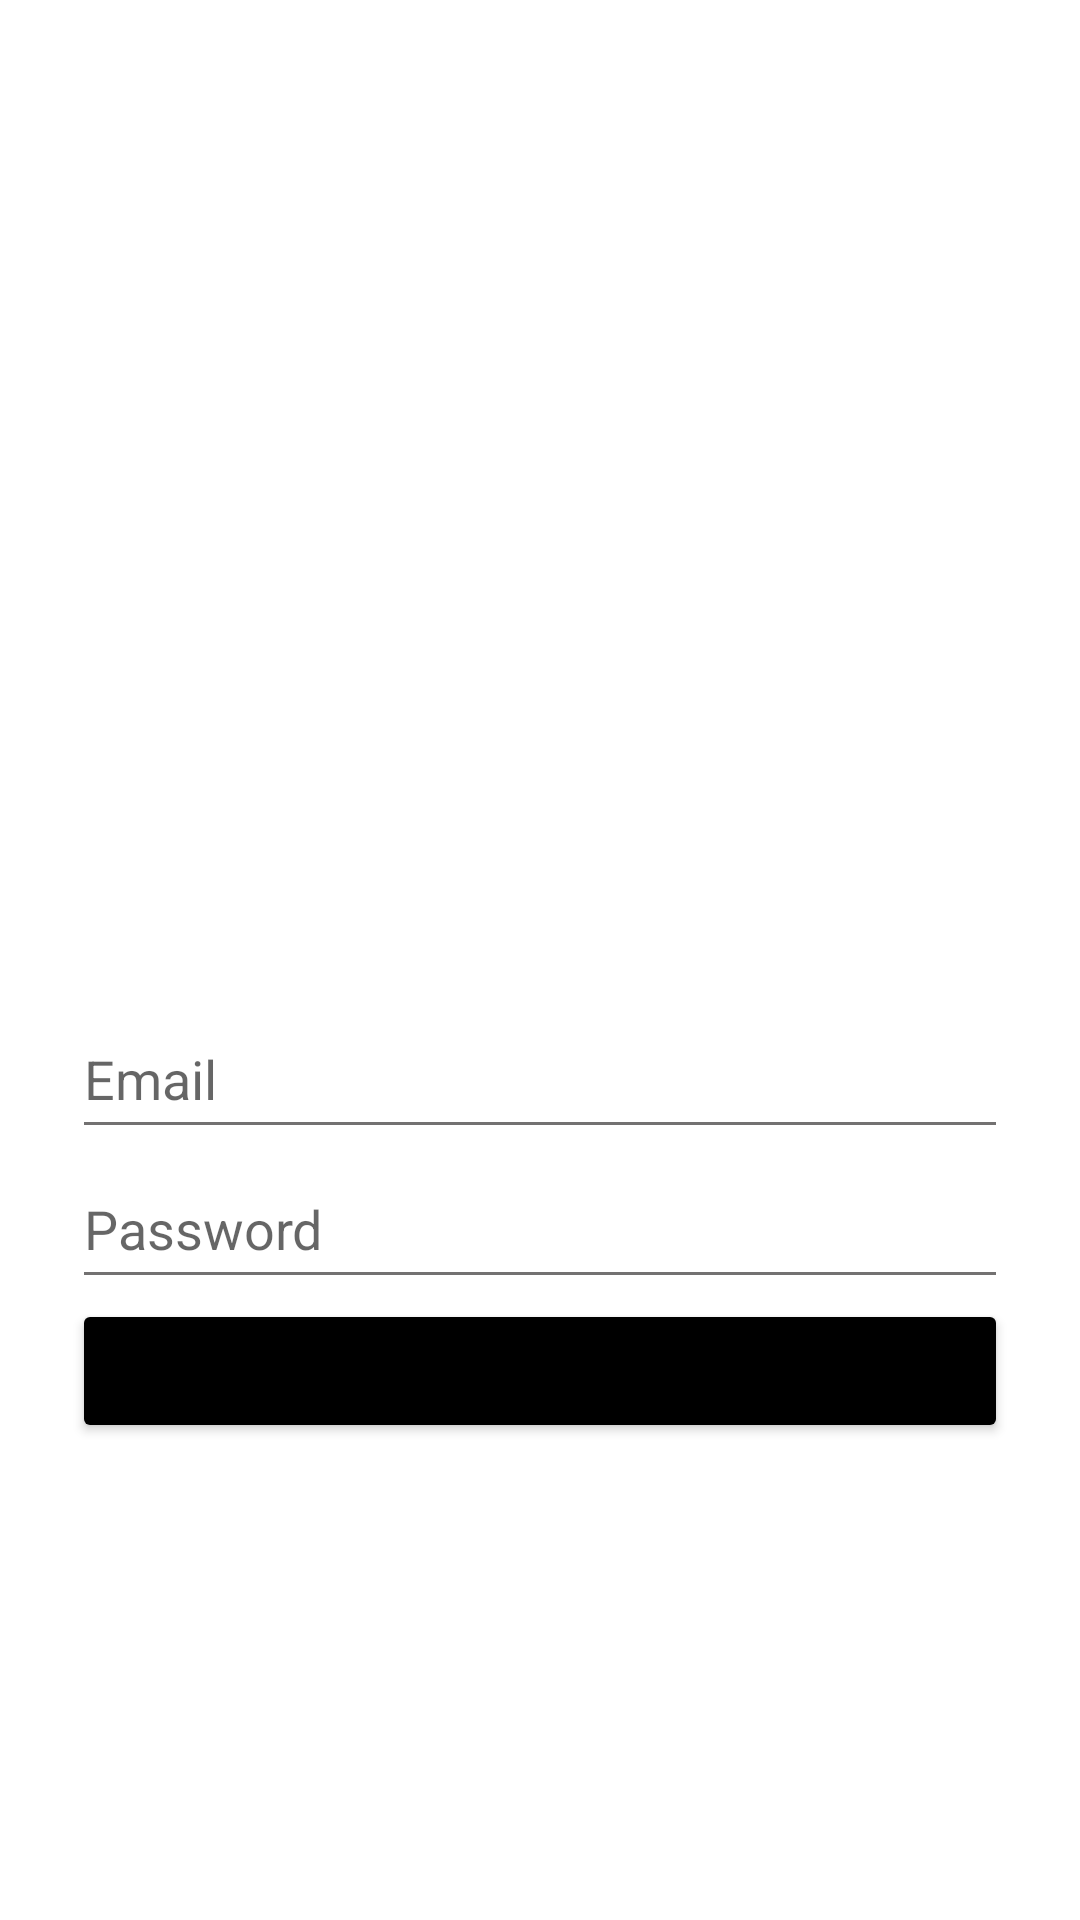

This screen was rendered from an Android layout file. Write that file and the resources it references.
<!-- AndroidManifest.xml: application theme Theme.ITI_Project_Java -->
<!-- res/layout/activity_main.xml -->
<?xml version="1.0" encoding="utf-8"?>
<androidx.constraintlayout.widget.ConstraintLayout xmlns:android="http://schemas.android.com/apk/res/android"
    xmlns:app="http://schemas.android.com/apk/res-auto"
    xmlns:tools="http://schemas.android.com/tools"
    android:layout_width="match_parent"
    android:layout_height="match_parent"
    tools:context=".MainActivity">

    <ImageView
        android:id="@+id/imageView"
        android:layout_width="304dp"
        android:layout_height="280dp"
        android:scaleType="centerCrop"
        android:src="@drawable/profile"
        app:layout_constraintBottom_toTopOf="@+id/guideline"
        app:layout_constraintDimensionRatio="2:1"
        app:layout_constraintEnd_toEndOf="parent"
        app:layout_constraintHorizontal_bias="0.495"
        app:layout_constraintStart_toStartOf="parent"
        app:layout_constraintTop_toTopOf="parent"
        app:layout_constraintVertical_bias="0.791" />

    <androidx.constraintlayout.widget.Guideline
        android:id="@+id/guideline"
        android:layout_width="wrap_content"
        android:layout_height="wrap_content"
        android:orientation="horizontal"
        app:layout_constraintGuide_begin="328dp" />

    <EditText
        android:id="@+id/edit_name"
        android:layout_width="match_parent"
        android:layout_height="50dp"
        android:layout_marginStart="24dp"
        android:layout_marginTop="5dp"
        android:layout_marginEnd="24dp"
        android:backgroundTint="@color/gray"
        android:hint="Email"
        android:inputType="textEmailAddress"
        app:layout_constraintEnd_toEndOf="parent"
        app:layout_constraintStart_toStartOf="parent"
        app:layout_constraintTop_toBottomOf="@+id/guideline" />

    <EditText
        android:id="@+id/edit_pass"
        android:layout_width="match_parent"
        android:layout_height="50dp"
        android:layout_marginStart="24dp"
        android:layout_marginTop="0dp"
        android:layout_marginEnd="24dp"
        android:backgroundTint="@color/gray"
        android:hint="Password"
        android:inputType="textPassword"
        app:layout_constraintEnd_toEndOf="parent"
        app:layout_constraintStart_toStartOf="parent"
        app:layout_constraintTop_toBottomOf="@+id/edit_name" />
    <Button
        android:id="@+id/button1"
        android:layout_width="0dp"
        android:layout_height="wrap_content"
        android:layout_marginStart="24dp"
        android:layout_marginTop="0dp"
        android:layout_marginEnd="24dp"
        android:backgroundTint="@color/black"
        android:text="Login"
        app:layout_constraintEnd_toEndOf="parent"
        app:layout_constraintStart_toStartOf="parent"
        app:layout_constraintTop_toBottomOf="@+id/edit_pass" />

</androidx.constraintlayout.widget.ConstraintLayout>
<!-- resources referenced by this layout -->
<resources>
  <color name="black">#FF000000</color>
  <color name="gray">#737171</color>
  <style name="Theme.ITI_Project_Java" parent="Theme.MaterialComponents.DayNight.NoActionBar">
          
          <item name="colorPrimary">@color/purple_500</item>
          <item name="colorPrimaryVariant">@color/purple_700</item>
          <item name="colorOnPrimary">@color/white</item>
          
          <item name="colorSecondary">@color/teal_200</item>
          <item name="colorSecondaryVariant">@color/teal_700</item>
          <item name="colorOnSecondary">@color/black</item>
          
          <item name="android:statusBarColor" tools:targetApi="l">?attr/colorPrimaryVariant</item>
          
      </style>
  <color name="purple_500">#FF6200EE</color>
  <color name="purple_700">#FF3700B3</color>
  <color name="white">#FFFFFFFF</color>
  <color name="teal_200">#FF03DAC5</color>
  <color name="teal_700">#FF018786</color>
</resources>
